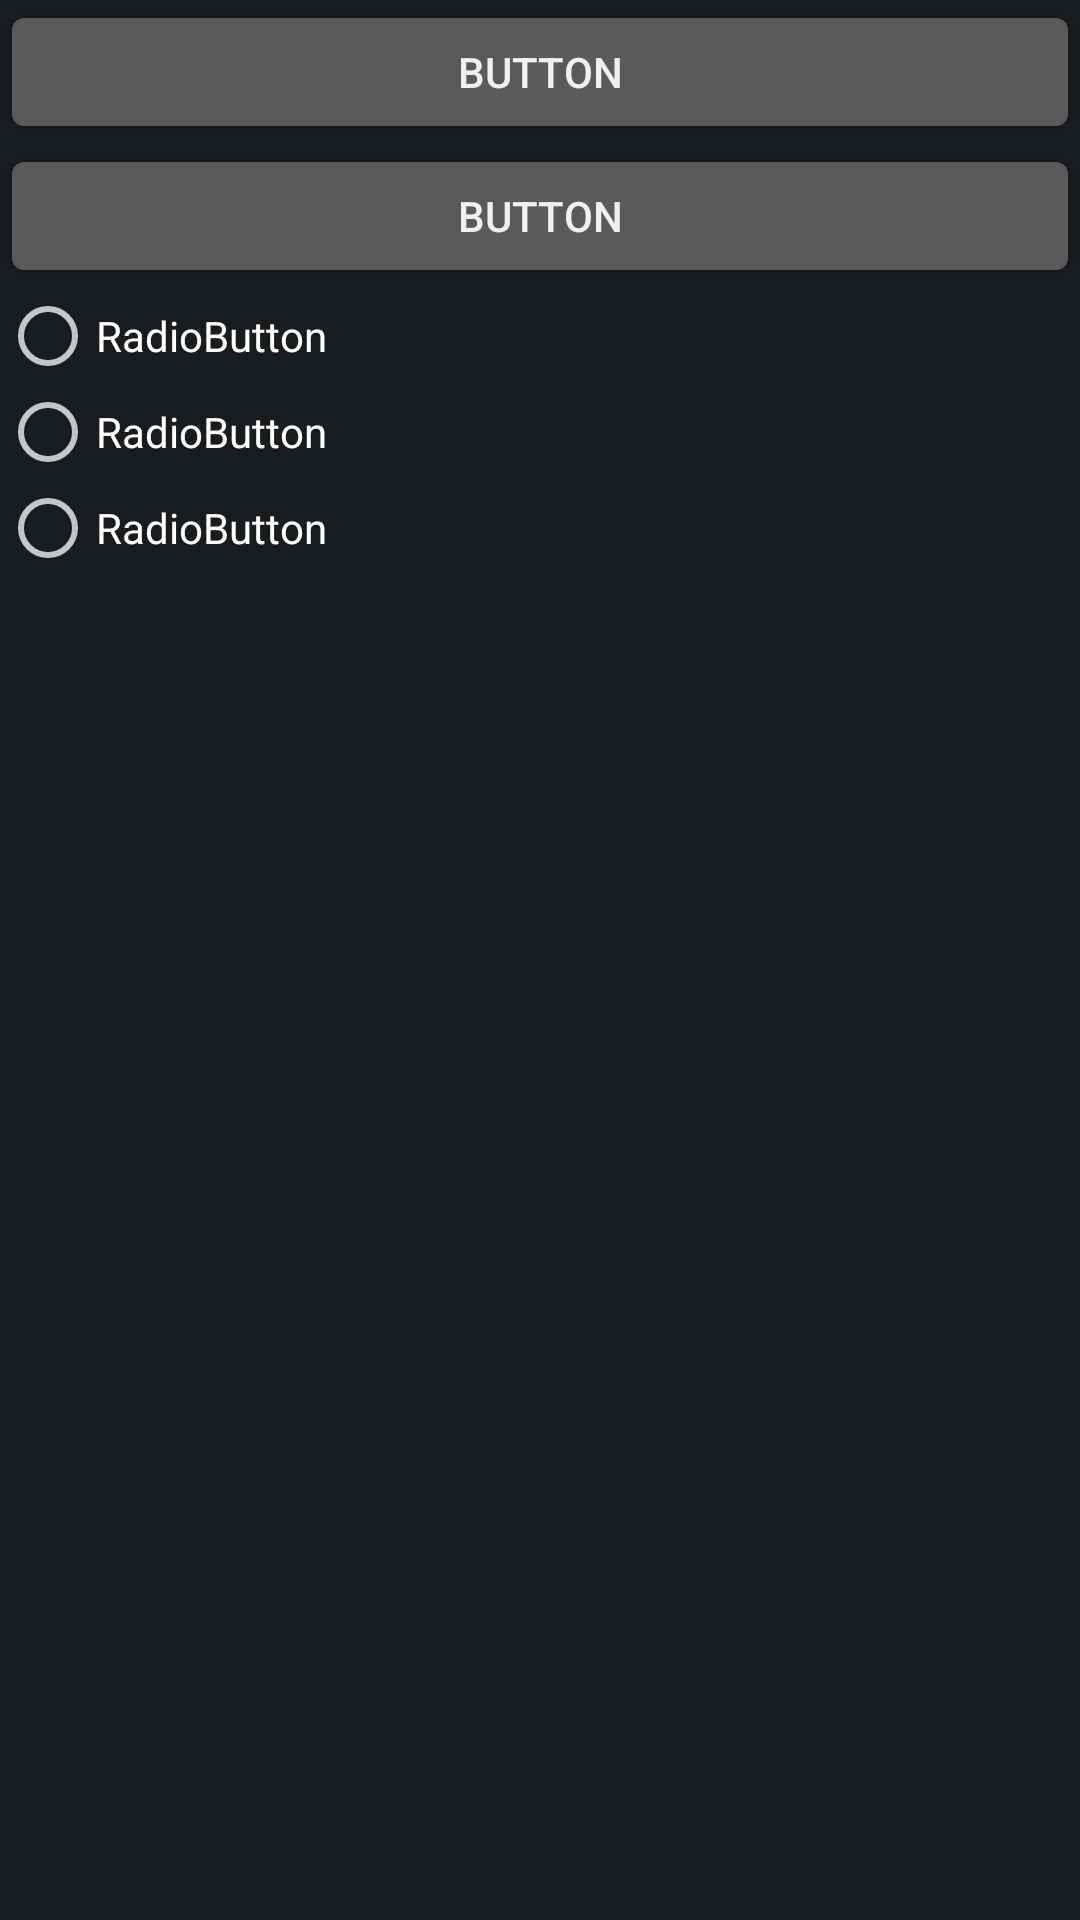

Reconstruct the res/layout file that produces this screen, plus the resources it refers to.
<!-- AndroidManifest.xml: application theme AppTheme -->
<!-- res/layout/activity_settings.xml -->
<?xml version="1.0" encoding="utf-8"?>
<ScrollView xmlns:android="http://schemas.android.com/apk/res/android"
    xmlns:app="http://schemas.android.com/apk/res-auto"
    xmlns:tools="http://schemas.android.com/tools"
    android:layout_width="match_parent"
    android:layout_height="match_parent"
    tools:context=".SettingsActivity">

    <LinearLayout
        android:layout_width="match_parent"
        android:layout_height="wrap_content"
        android:orientation="vertical">

        <Button
            android:id="@+id/editPage1Button"
            android:layout_width="match_parent"
            android:layout_height="wrap_content"
            android:text="Button" />

        <Button
            android:id="@+id/editPage2Button"
            android:layout_width="match_parent"
            android:layout_height="wrap_content"
            android:text="Button" />

        <RadioGroup
            android:layout_width="match_parent"
            android:layout_height="match_parent" >

            <RadioButton
                android:id="@+id/radioButton"
                android:layout_width="match_parent"
                android:layout_height="wrap_content"
                android:text="RadioButton" />

            <RadioButton
                android:id="@+id/radioButton2"
                android:layout_width="match_parent"
                android:layout_height="wrap_content"
                android:text="RadioButton" />

            <RadioButton
                android:id="@+id/radioButton3"
                android:layout_width="match_parent"
                android:layout_height="wrap_content"
                android:text="RadioButton" />
        </RadioGroup>
    </LinearLayout>
</ScrollView>
<!-- resources referenced by this layout -->
<resources>
  <style name="AppTheme" parent="@android:style/Theme.DeviceDefault">
      </style>
</resources>
